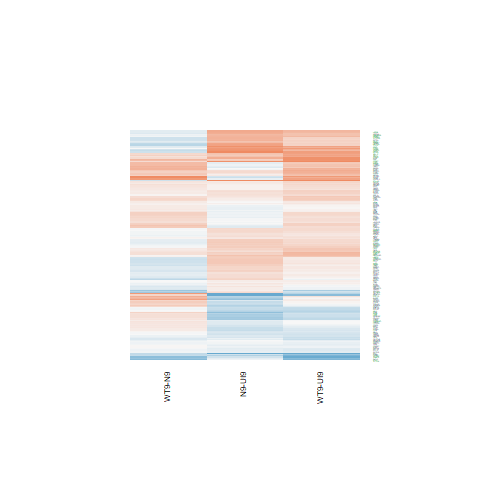

The file beside this chart, header and first rows:
N9-UI9.logFC, N9-UI9.AveExpr, N9-UI9.t, N9-UI9.P.Value, N9-UI9.adj.P.Val, N9-UI9.B, WT9-UI9.logFC, WT9-UI9.AveExpr, WT9-UI9.t, WT9-UI9.P.Value, WT9-UI9.adj.P.Val, WT9-UI9.B, WT9-N9.logFC, WT9-N9.AveExpr, WT9-N9.t, WT9-N9.P.Value, WT9-N9.adj.P.Val, WT9-N9.B
0.0169, 0.5917, 0.03441, 0.973, 0.9841, -5.956, 0.1373, 0.5917, 0.2972, 0.7706, 0.8651, -5.858, 0.1204, 0.5917, 0.2643, 0.7953, 0.9312, -5.166
0.111, 6.241, 1.059, 0.307, 0.4613, -6.751, -0.0579, 6.241, -0.5547, 0.5877, 0.7338, -7.048, -0.1689, 6.241, -1.733, 0.1045, 0.4214, -5.005
0.1207, 3.321, 0.5451, 0.5941, 0.7231, -6.582, 0.3005, 3.321, 1.397, 0.1836, 0.3409, -5.686, 0.1798, 3.321, 0.881, 0.3929, 0.7216, -5.494
-0.08178, 5.009, -0.6185, 0.546, 0.6831, -6.935, -0.2785, 5.009, -2.117, 0.05217, 0.142, -4.954, -0.1967, 5.009, -1.588, 0.1341, 0.4673, -5.04
-0.08422, 4.698, -0.5693, 0.5779, 0.7096, -6.906, 0.03744, 4.698, 0.2557, 0.8018, 0.8834, -6.932, 0.1217, 4.698, 0.886, 0.3902, 0.7202, -5.79
-0.1017, 8.38, -1.08, 0.2978, 0.4514, -6.864, 0.0901, 8.38, 0.9591, 0.3534, 0.528, -6.87, 0.1918, 8.38, 2.197, 0.04498, 0.3061, -4.385
-0.3495, 2.203, -1.031, 0.3199, 0.4745, -5.852, -0.03487, 2.203, -0.1083, 0.9153, 0.952, -6.311, 0.3147, 2.203, 0.9964, 0.3356, 0.6796, -5.104
-0.001767, 2.077, -0.006196, 0.9951, 0.9967, -6.34, 0.6092, 2.077, 2.349, 0.03368, 0.1047, -3.913, 0.611, 2.077, 2.338, 0.0344, 0.2716, -3.489
0.3656, 4.014, 2.399, 0.03055, 0.08773, -4.378, 0.5825, 4.014, 3.902, 0.001533, 0.01191, -1.382, 0.2168, 4.014, 1.559, 0.1408, 0.4741, -4.932
-0.1124, 2.575, -0.4393, 0.667, 0.7772, -6.389, 0.4971, 2.575, 2.064, 0.05768, 0.1517, -4.495, 0.6095, 2.575, 2.595, 0.02088, 0.2228, -3.121
0.4919, 3.031, 1.933, 0.07328, 0.1669, -4.924, 0.7804, 3.031, 3.164, 0.006738, 0.03376, -2.621, 0.2885, 3.031, 1.253, 0.2304, 0.5857, -5.095
-0.07527, -0.7584, -0.09629, 0.9246, 0.9567, -5.61, -0.115, -0.7584, -0.1596, 0.8755, 0.929, -5.568, -0.03973, -0.7584, -0.05466, 0.9572, 0.9867, -4.958
-1.293, 0.626, -2.715, 0.01649, 0.05579, -3.026, -0.4446, 0.626, -1.016, 0.3263, 0.5002, -5.421, 0.8484, 0.626, 1.904, 0.07724, 0.3772, -4.031
0.3374, 4.002, 2.156, 0.04854, 0.1243, -4.797, 0.3021, 4.002, 1.952, 0.07074, 0.1752, -5.035, -0.03522, 4.002, -0.2442, 0.8105, 0.9389, -6.015
0.07676, 5.756, 0.6102, 0.5513, 0.6872, -7.068, -0.03587, 5.756, -0.2862, 0.7788, 0.8699, -7.104, -0.1126, 5.756, -0.9624, 0.3518, 0.6898, -5.896
-0.2153, 7.581, -1.886, 0.07968, 0.1774, -5.734, -0.3283, 7.581, -2.877, 0.01195, 0.05042, -3.832, -0.1129, 7.581, -1.063, 0.3054, 0.6518, -5.952
0.4169, 3.726, 2.419, 0.02943, 0.08551, -4.247, 0.7667, 3.726, 4.547, 0.0004313, 0.005162, -0.04417, 0.3498, 3.726, 2.235, 0.04181, 0.2957, -3.848
-0.4569, 5.344, -3.771, 0.001992, 0.01179, -1.949, -0.2587, 5.344, -2.15, 0.04913, 0.1363, -4.951, 0.1982, 5.344, 1.752, 0.1012, 0.4158, -4.854
0.374, 5.053, 2.041, 0.06012, 0.1451, -5.234, 0.08717, 5.053, 0.4697, 0.6456, 0.7774, -6.929, -0.2869, 5.053, -1.686, 0.1134, 0.4372, -4.944
0.302, 0.621, 0.6954, 0.4979, 0.6431, -5.688, 0.4544, 0.621, 1.112, 0.2845, 0.4559, -5.287, 0.1524, 0.621, 0.3809, 0.7089, 0.8963, -5.12
-0.2367, 0.7545, -0.3532, 0.7291, 0.8241, -5.858, 0.8486, 0.7545, 1.425, 0.1756, 0.3308, -4.978, 1.085, 0.7545, 1.778, 0.09655, 0.4079, -4.159
-0.1009, 7.373, -0.8452, 0.4119, 0.5663, -7.039, 0.01812, 7.373, 0.1526, 0.8808, 0.9322, -7.284, 0.119, 7.373, 1.074, 0.3006, 0.6472, -5.927
-0.257, -0.3036, -0.5352, 0.6007, 0.7284, -5.649, -0.9779, -0.3036, -2.059, 0.05818, 0.1527, -3.953, -0.7209, -0.3036, -1.563, 0.1399, 0.4735, -4.352
0.6226, 7.927, 6.417, 1.44298338791895e-05, 0.0003193, 2.858, 0.3563, 7.927, 3.67, 0.002436, 0.01658, -2.278, -0.2663, 7.927, -2.964, 0.01005, 0.1628, -2.976
2.224, 7.653, 13.51, 1.52173856113394e-09, 3.65046747123605e-07, 12.32, 1.938, 7.653, 11.7, 1.00646631170428e-08, 2.51269520577208e-06, 10.45, -0.2868, 7.653, -1.928, 0.07392, 0.3701, -4.793
0.4786, 0.5237, 1.073, 0.3012, 0.4548, -5.398, 0.3357, 0.5237, 0.7734, 0.4519, 0.6221, -5.575, -0.1429, 0.5237, -0.3473, 0.7334, 0.9065, -5.145
0.2012, 6.428, 1.624, 0.1263, 0.247, -6.049, 0.1606, 6.428, 1.303, 0.2132, 0.3762, -6.37, -0.04064, 6.428, -0.3538, 0.7286, 0.905, -6.372
-1.042, 1.877, -3.957, 0.001374, 0.00904, -0.9738, -0.7368, 1.877, -2.851, 0.0126, 0.0523, -3.013, 0.3051, 1.877, 1.222, 0.2413, 0.5945, -4.908
-0.4054, 1.795, -1.343, 0.2, 0.3413, -5.406, -0.4106, 1.795, -1.439, 0.1716, 0.326, -5.228, -0.005186, 1.795, -0.01826, 0.9857, 0.9958, -5.44
-0.1249, 2.33, -0.4235, 0.6782, 0.7866, -6.392, -0.1766, 2.33, -0.6234, 0.5428, 0.6967, -6.207, -0.05168, 2.33, -0.1877, 0.8537, 0.9529, -5.607
0.397, 3.796, 2.206, 0.0442, 0.116, -4.706, 0.1271, 3.796, 0.6961, 0.4975, 0.6594, -6.536, -0.2699, 3.796, -1.618, 0.1275, 0.4562, -4.827
0.2819, 2.026, 0.917, 0.3743, 0.5297, -5.981, 0.2335, 2.026, 0.7773, 0.4496, 0.6203, -6.005, -0.04842, 2.026, -0.1701, 0.8673, 0.958, -5.548
0.4209, 5.176, 2.655, 0.01857, 0.06075, -4.137, 0.117, 5.176, 0.732, 0.476, 0.6422, -6.775, -0.3039, 5.176, -2.067, 0.05736, 0.3361, -4.363
-0.1067, 6.029, -0.911, 0.3774, 0.5328, -6.865, -0.1436, 6.029, -1.234, 0.2372, 0.4036, -6.412, -0.03691, 6.029, -0.3384, 0.74, 0.9081, -6.331
-0.5178, 2.476, -2.253, 0.04041, 0.1084, -4.254, -0.3014, 2.476, -1.359, 0.1952, 0.355, -5.534, 0.2164, 2.476, 1.004, 0.3318, 0.6766, -5.196
0.223, -1.416, 0.2389, 0.8146, 0.884, -5.466, 0.3415, -1.416, 0.4018, 0.6938, 0.8123, -5.398, 0.1185, -1.416, 0.1391, 0.8913, 0.9658, -4.894
0.1854, 5.68, 1.639, 0.1229, 0.2419, -5.947, -0.01533, 5.68, -0.1359, 0.8938, 0.9404, -7.13, -0.2007, 5.68, -1.909, 0.07657, 0.3757, -4.677
0.06566, 2.117, 0.2493, 0.8066, 0.8781, -6.405, 0.2186, 2.117, 0.84, 0.4147, 0.5886, -5.976, 0.1529, 2.117, 0.6291, 0.5392, 0.8181, -5.411
-0.5791, -0.00727, -1.197, 0.2507, 0.3995, -5.202, -0.3466, -0.00727, -0.7288, 0.4779, 0.6434, -5.526, 0.2325, -0.00727, 0.5112, 0.617, 0.8574, -5.032
-0.07692, 0.7576, -0.197, 0.8466, 0.9055, -6.016, -0.06455, 0.7576, -0.1704, 0.8671, 0.9245, -5.936, 0.01237, 0.7576, 0.03401, 0.9733, 0.9917, -5.248
0.02703, 4.29, 0.1461, 0.8859, 0.9307, -6.974, 0.08555, 4.29, 0.4666, 0.6478, 0.7791, -6.761, 0.05852, 4.29, 0.341, 0.7381, 0.9079, -6.036
0.3946, 5.407, 3.142, 0.007044, 0.02973, -3.236, 0.3155, 5.407, 2.507, 0.0248, 0.08409, -4.338, -0.07912, 5.407, -0.6827, 0.5057, 0.7955, -6.094
0.4588, 4.425, 2.717, 0.01641, 0.05558, -3.848, 0.7251, 4.425, 4.415, 0.0005573, 0.006068, -0.4292, 0.2663, 4.425, 1.731, 0.1048, 0.4221, -4.747
0.4018, 6.558, 3.705, 0.00227, 0.01298, -2.235, 0.4544, 6.558, 4.205, 0.0008421, 0.008008, -1.128, 0.05257, 6.558, 0.5249, 0.6077, 0.8522, -6.316
-0.4826, 3.133, -2.254, 0.04035, 0.1083, -4.347, 0.05919, 3.133, 0.2961, 0.7714, 0.8655, -6.53, 0.5417, 3.133, 2.725, 0.01618, 0.2053, -2.937
0.2147, 6.764, 2.289, 0.03778, 0.1029, -4.998, 0.1368, 6.764, 1.461, 0.1656, 0.318, -6.198, -0.07784, 6.764, -0.8949, 0.3856, 0.7161, -6.067
0.8599, 4.935, 6.521, 1.21256740086371e-05, 0.0002827, 3.283, 0.8536, 4.935, 6.458, 1.34712020536903e-05, 0.0004579, 3.26, -0.00628, 4.935, -0.05256, 0.9588, 0.9868, -6.263
0.2762, 6.702, 2.869, 0.01215, 0.04449, -3.905, 0.2625, 6.702, 2.73, 0.016, 0.06181, -4.058, -0.01366, 6.702, -0.1532, 0.8804, 0.9625, -6.455
0.06507, 5.169, 0.5243, 0.6081, 0.734, -7.005, 0.225, 5.169, 1.834, 0.08753, 0.2039, -5.439, 0.1599, 5.169, 1.393, 0.1848, 0.5328, -5.32
-1.294, -0.7744, -1.949, 0.07113, 0.1637, -4.056, -1.67, -0.7744, -2.583, 0.0214, 0.07604, -3.134, -0.3761, -0.7744, -0.5843, 0.5681, 0.8344, -4.834
-0.03362, 0.1917, -0.07416, 0.9419, 0.9662, -5.844, 0.342, 0.1917, 0.793, 0.4407, 0.6129, -5.485, 0.3756, 0.1917, 0.8992, 0.3834, 0.7145, -4.847
-0.2961, 0.9141, -0.7347, 0.4744, 0.6229, -5.754, 0.6664, 0.9141, 1.827, 0.08865, 0.2058, -4.503, 0.9625, 0.9141, 2.611, 0.02022, 0.2204, -3.192
-0.1126, 1.663, -0.3151, 0.7572, 0.8427, -6.133, 0.422, 1.663, 1.319, 0.2078, 0.3705, -5.336, 0.5346, 1.663, 1.621, 0.1269, 0.4551, -4.374
0.4984, -0.0379, 1.128, 0.278, 0.4292, -5.26, 0.7022, -0.0379, 1.607, 0.1299, 0.2684, -4.621, 0.2039, -0.0379, 0.5097, 0.618, 0.8575, -5.045
0.06231, 0.3294, 0.1275, 0.9003, 0.9402, -5.903, 0.2543, 0.3294, 0.5295, 0.6046, 0.7467, -5.681, 0.192, 0.3294, 0.4255, 0.6768, 0.8837, -5.096
0.2816, 6.08, 2.139, 0.05011, 0.127, -5.196, 0.2723, 6.08, 2.067, 0.05728, 0.1509, -5.201, -0.009289, 6.08, -0.07631, 0.9402, 0.9821, -6.409
-0.239, 3.857, -1.373, 0.1909, 0.3309, -5.922, -0.2526, 3.857, -1.499, 0.1555, 0.3054, -5.671, -0.0136, 3.857, -0.08341, 0.9347, 0.98, -5.961
0.6043, 5.533, 3.095, 0.007735, 0.03187, -3.345, 0.5597, 5.533, 2.884, 0.01179, 0.05, -3.649, -0.04456, 5.533, -0.2489, 0.807, 0.9378, -6.323
-0.1108, 6.154, -1.073, 0.301, 0.4546, -6.723, -0.1523, 6.154, -1.483, 0.1599, 0.3108, -6.11, -0.04159, 6.154, -0.4327, 0.6717, 0.8806, -6.311
0.1156, 7.618, 1.315, 0.2093, 0.3519, -6.556, 0.2484, 7.618, 2.839, 0.01289, 0.05304, -3.91, 0.1328, 7.618, 1.629, 0.125, 0.4531, -5.251
... 136 more rows
